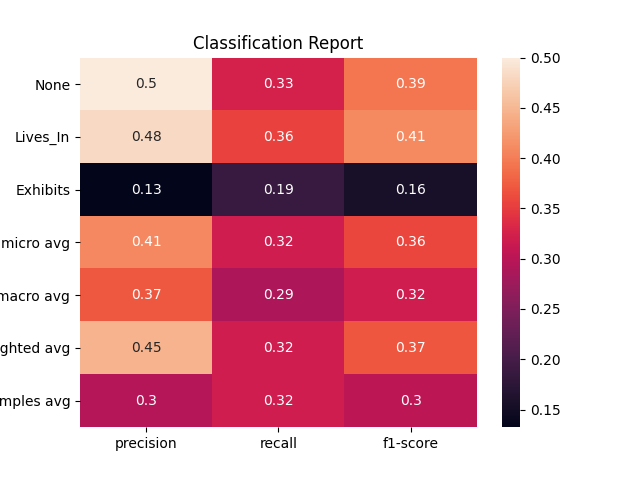

Data behind this chart, as committed beside it:
, None, Lives_In, Exhibits, micro avg, macro avg, weighted avg, samples avg
precision, 0.5, 0.482, 0.1324, 0.4085, 0.3715, 0.4464, 0.2962
recall, 0.3261, 0.3562, 0.1883, 0.3198, 0.2902, 0.3198, 0.3198
f1-score, 0.3948, 0.4097, 0.1555, 0.3587, 0.32, 0.3698, 0.3041
support, 601.0, 452.0, 154.0, 1207, 1207, 1207, 1207
